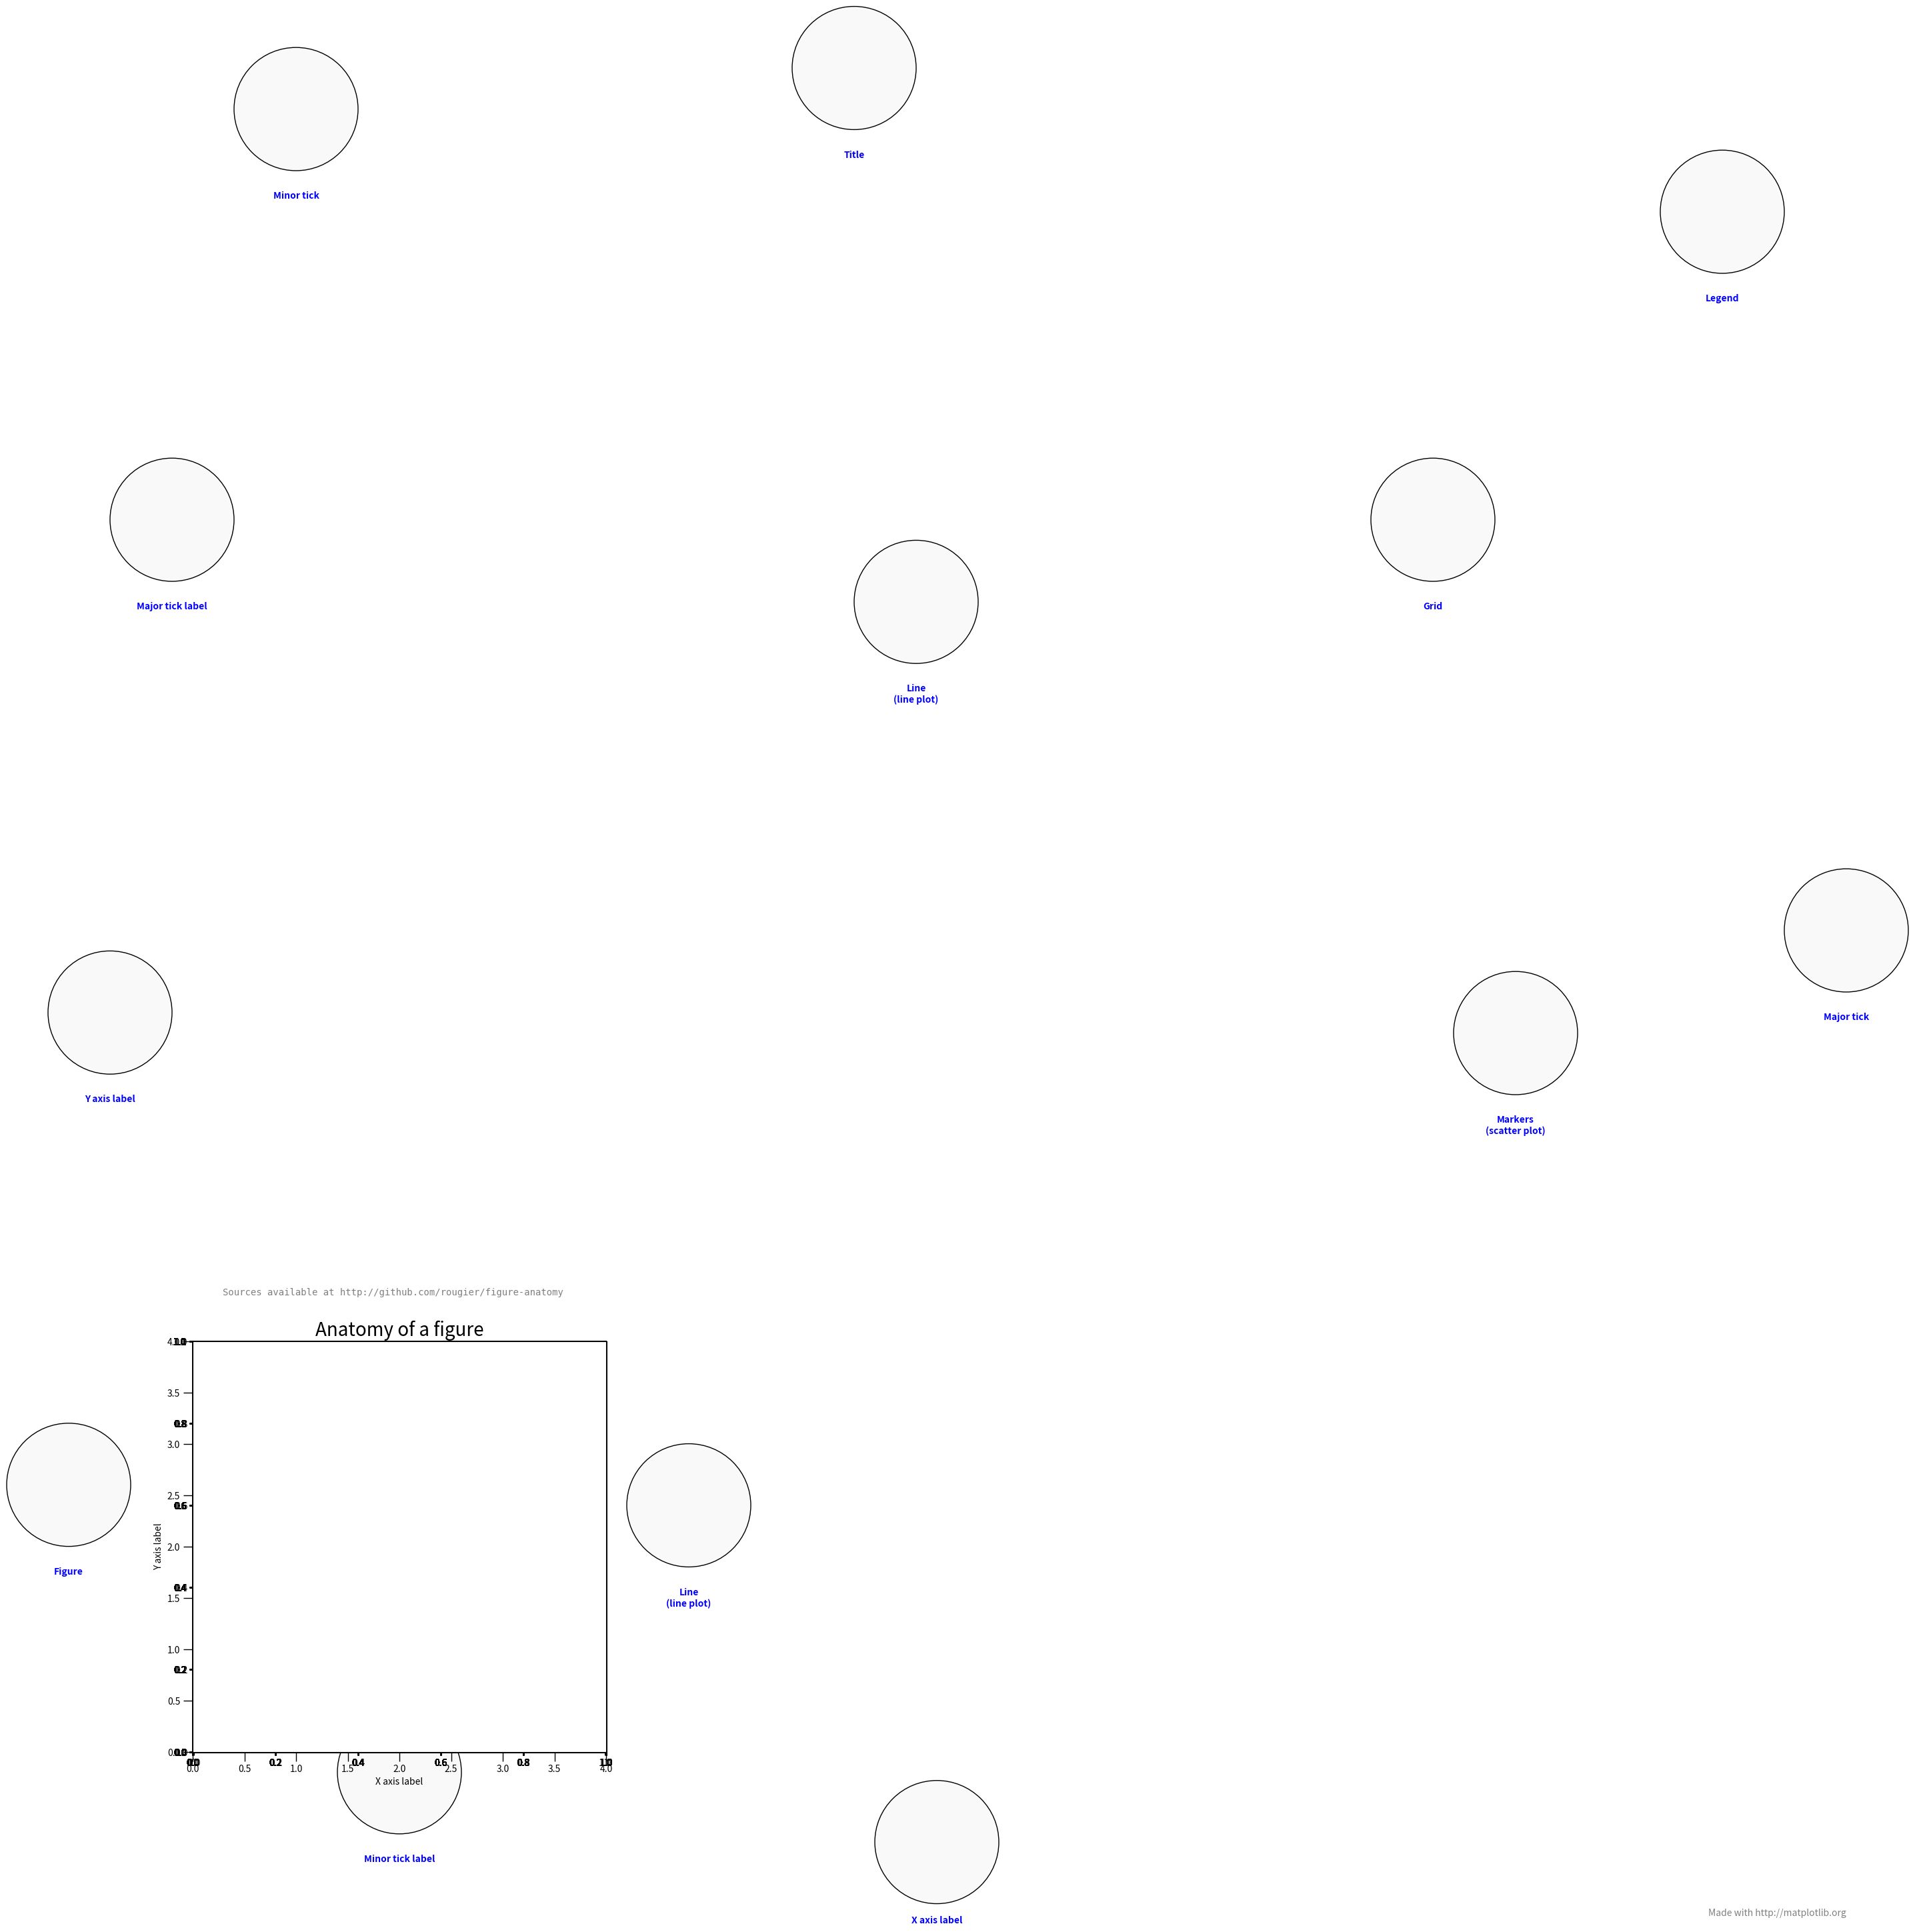

Python code for this plot:
# Copyright (c) 2016 Nicolas P. Rougier - MIT License
# This figure shows the name of several matplotlib elements composing a figure

import numpy as np
import matplotlib.pyplot as plt
from matplotlib.patches import Circle
from matplotlib.ticker import MultipleLocator, FuncFormatter

np.random.seed(123)

X = np.linspace(0.5, 3.5, 100)
Y1 = 3+np.cos(X)
Y2 = 1+np.cos(1+X/0.75)/2
Y3 = np.random.uniform(Y1, Y2, len(X))

plt.figure(figsize=(8, 8), facecolor="w")
ax = plt.subplot(1, 1, 1, aspect=1)


def minor_tick(x, pos):
    if not x % 1.0:
        return ""
    return "%.2f" % x

plt.axes().xaxis.set_major_locator(MultipleLocator(1.000))
plt.axes().xaxis.set_minor_locator(MultipleLocator(0.250))
plt.axes().yaxis.set_major_locator(MultipleLocator(1.000))
plt.axes().yaxis.set_minor_locator(MultipleLocator(0.250))
plt.axes().xaxis.set_minor_formatter(FuncFormatter(minor_tick))

plt.xlim(0, 4)
plt.ylim(0, 4)

plt.tick_params(which='major', width=1.0)
plt.tick_params(which='major', length=10)
plt.tick_params(which='minor', width=1.0, labelsize=10)
plt.tick_params(which='minor', length=5, labelsize=10, labelcolor='0.25')

plt.grid(linestyle="--", linewidth=0.5, color='.25', zorder=-10)

plt.plot(X, Y1, c=(0.25, 0.25, 1.00), lw=2, label="Blue signal", zorder=10)
plt.plot(X, Y2, c=(1.00, 0.25, 0.25), lw=2, label="Red signal")
plt.scatter(X, Y3, c='w')

plt.suptitle("Sources available at "
             "http://github.com/rougier/figure-anatomy",
             fontsize=10, family="monospace", color='.5')
plt.title("Anatomy of a figure", fontsize=20)
plt.xlabel("X axis label")
plt.ylabel("Y axis label")

plt.legend(frameon=False)


def circle(x, y, radius=0.15):
    center = x, y
    circle = Circle(center, radius, clip_on=False, zorder=10,
                    edgecolor='white', facecolor='none', linewidth=5.0)
    plt.axes().add_artist(circle)
    circle = Circle(center, radius, clip_on=False, zorder=20,
                    edgecolor='none', facecolor='black', alpha=.025)
    plt.axes().add_artist(circle)
    circle = Circle(center, radius, clip_on=False, zorder=30,
                    edgecolor='black', facecolor='none', linewidth=1.0)
    plt.axes().add_artist(circle)


def text(x, y, text):
    plt.text(x, y, text, backgroundcolor="white",
             ha='center', va='top', weight='bold', color='blue')


# Minor tick
circle(0.50, -.05)
text(0.50, -0.25, "Minor tick label")

# Major tick
circle(4.00, 2.00)
text(4.00, 1.80, "Major tick")

# Minor tick
circle(0.25, 4.00)
text(0.25, 3.80, "Minor tick")

# Major tick label
circle(-0.05, 3.00)
text(-0.05, 2.80, "Major tick label")

# X Label
circle(1.80, -0.22)
text(1.80, -0.4, "X axis label")

# Y Label
circle(-0.20, 1.80)
text(-0.20, 1.6, "Y axis label")

# Title
circle(1.60, 4.10)
text(1.60, 3.9, "Title")

# Blue plot
circle(1.75, 2.80)
text(1.75, 2.60, "Line\n(line plot)")

# Red plot
circle(1.20, 0.60)
text(1.20, 0.40, "Line\n(line plot)")

# Scatter plot
circle(3.20, 1.75)
text(3.20, 1.55, "Markers\n(scatter plot)")

# Grid
circle(3.00, 3.00)
text(3.00, 2.80, "Grid")

# Legend
circle(3.70, 3.75)
text(3.70, 3.55, "Legend")

# Axis
circle(0.5, 0.5)
text(0.5, 0.3, "Axis")

# Figure
circle(-0.3, 0.65)
text(-0.3, 0.45, "Figure")

color = 'blue'
plt.annotate('Spines', xy=(4.0, 0.35), xycoords='data',
             xytext=(3.3, 0.5), textcoords='data',
             weight='bold', color=color,
             arrowprops=dict(arrowstyle='->',
                             connectionstyle="arc3",
                             color=color))

plt.annotate('', xy=(3.15, 0.0), xycoords='data',
             xytext=(3.45, 0.45), textcoords='data',
             weight='bold', color=color,
             arrowprops=dict(arrowstyle='->',
                             connectionstyle="arc3",
                             color=color))

plt.text(4.0, -0.4, "Made with http://matplotlib.org",
         fontsize=10, ha="right", color='.5')

plt.savefig("anatomy.png", dpi=150)
plt.savefig("anatomy.pdf")
plt.show()
